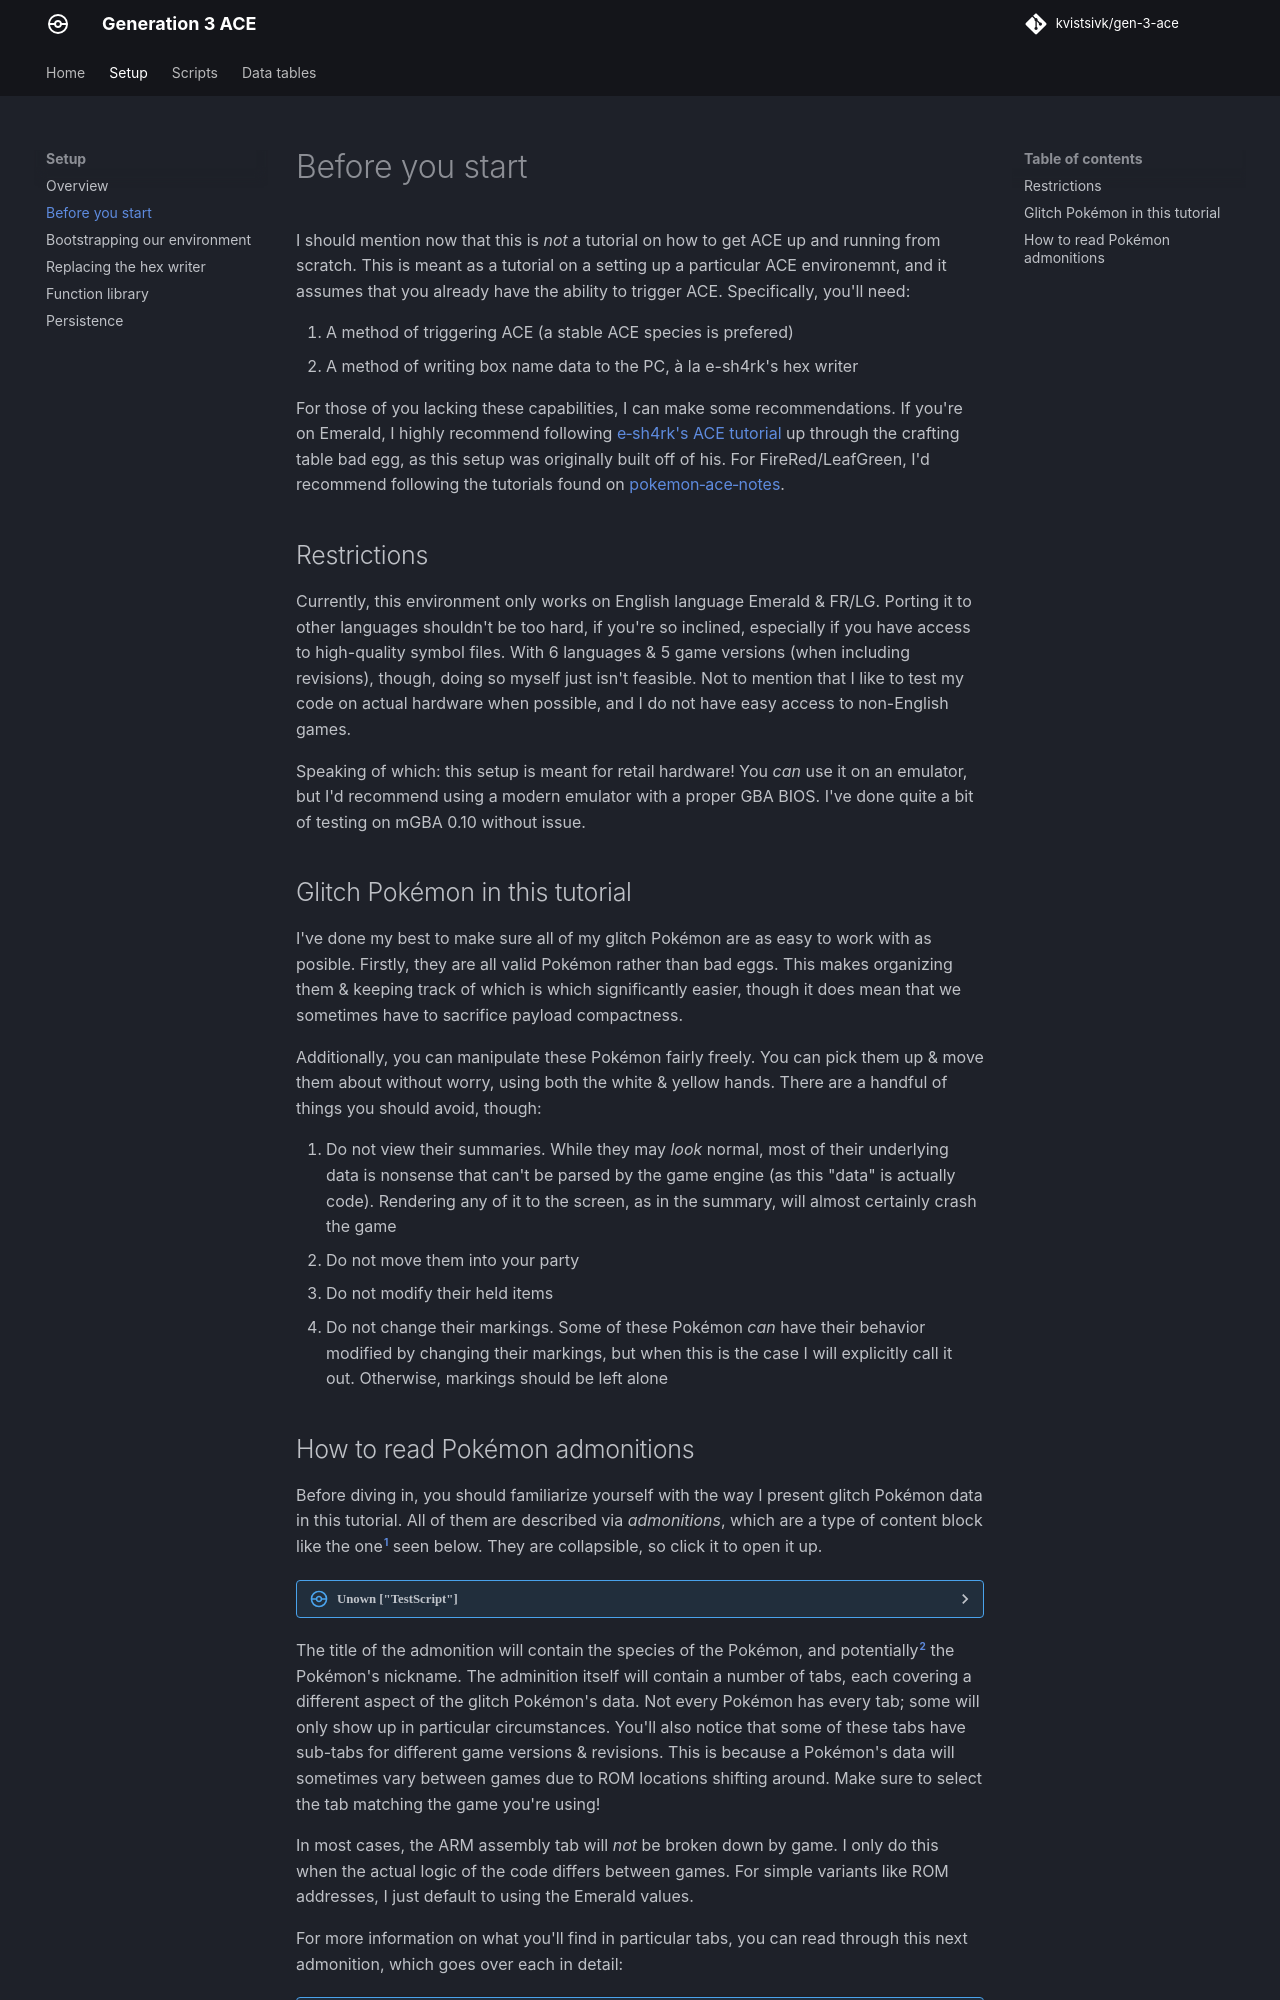

repository: kvistsivk/gen-3-ace · page: setup/before-you-start/index.html · generator: mkdocs

# Before you start

I should mention now that this is _not_ a tutorial on how to get ACE up and
running from scratch. This is meant as a tutorial on a setting up a particular
ACE environemnt, and it assumes that you already have the ability to trigger
ACE. Specifically, you'll need:

1.  A method of triggering ACE (a stable ACE species is prefered)
2.  A method of writing box name data to the PC, à la e-sh4rk's hex writer

For those of you lacking these capabilities, I can make some recommendations.
If you're on Emerald, I highly recommend following [e‑sh4rk's ACE tutorial](
https://e-sh4rk.github.io/ACE3/) up through the crafting table bad egg, as this
setup was originally built off of his. For FireRed/LeafGreen, I'd recommend
following the tutorials found on [pokemon‑ace‑notes](
https://pomeg-letterbombers.github.io/pokemon-ace-notes/).

## Restrictions

Currently, this environment only works on English language Emerald & FR/LG.
Porting it to other languages shouldn't be too hard, if you're so inclined,
especially if you have access to high-quality symbol files. With 6 languages &
5 game versions (when including revisions), though, doing so myself just isn't
feasible. Not to mention that I like to test my code on actual hardware when
possible, and I do not have easy access to non-English games.

Speaking of which: this setup is meant for retail hardware! You _can_ use it on
an emulator, but I'd recommend using a modern emulator with a proper GBA BIOS.
I've done quite a bit of testing on mGBA 0.10 without issue.

## Glitch Pokémon in this tutorial

I've done my best to make sure all of my glitch Pokémon are as easy to work with
as posible. Firstly, they are all valid Pokémon rather than bad eggs. This makes
organizing them & keeping track of which is which significantly easier, though
it does mean that we sometimes have to sacrifice payload compactness.

Additionally, you can manipulate these Pokémon fairly freely. You can pick them
up & move them about without worry, using both the white & yellow hands. There
are a handful of things you should avoid, though:

1.  Do not view their summaries. While they may _look_ normal, most of their
    underlying data is nonsense that can't be parsed by the game engine (as this
    "data" is actually code). Rendering any of it to the screen, as in the
    summary, will almost certainly crash the game
2.  Do not move them into your party
3.  Do not modify their held items
4.  Do not change their markings. Some of these Pokémon _can_ have their
    behavior modified by changing their markings, but when this is the case I
    will explicitly call it out. Otherwise, markings should be left alone
